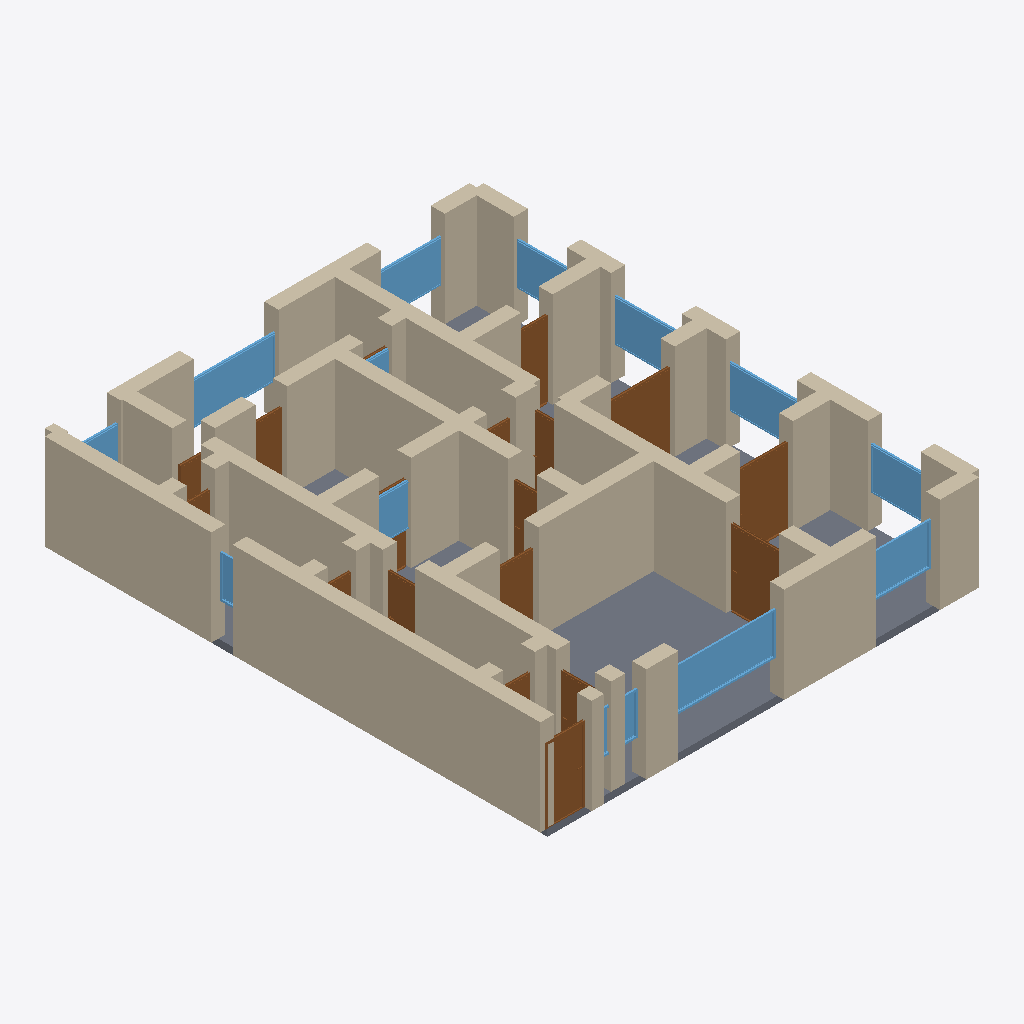
Isometric view of an IFC building model (IFC-SPF (STEP), schema IFC4, length unit metre), seen from the south-west, elements coloured by IFC class: 59 walls (beige), 18 doors (brown), 13 windows (light blue), 1 slab (grey).
Extent 12.4 m × 14.4 m × 2.9 m (x, y, z). Storeys (1): Ground Floor at 0.00 m. Elements (91): 59 IfcWall, 18 IfcDoor, 13 IfcWindow, 1 IfcSlab.

HEADER;
FILE_DESCRIPTION(('ViewDefinition[DesignTransferView]'),'2;1');
FILE_NAME('/dev/null','2026-05-05T15:16:04+05:30',(''),(''),'IfcOpenShell 0.8.5','IfcOpenShell 0.8.5','Nobody');
FILE_SCHEMA(('IFC4'));
ENDSEC;
DATA;
#1=IFCPROJECT('1Vzqx88F1A7A4zA8_0KfuI',$,'A Lake District Keswick / Ambleside 4-bed slate cottage — ty',$,$,$,$,(#10),#5);
#12=IFCSITE('0KWqsQkR56Hwdh0WbnAEq5',$,'Site',$,$,$,$,$,$,$,$,$,$,$);
#13=IFCBUILDING('2l9jf74DHDLhH$YFUxlw21',$,'Building',$,$,$,$,$,$,$,$,$);
#16=IFCBUILDINGSTOREY('2F0ActYZDFEhRg87k_zj2d',$,'Ground Floor',$,$,#22,$,$,$,$);
#332=IFCWALL('09TLF4RvvBsvJj0J$l$TXq',$,'Exterior Wall',$,$,#353,#348,$,$);
#3932=IFCSLAB('3EXdDuAF92seWu$1enJtkl',$,'Floor',$,$,#3949,#3944,$,.FLOOR.);
#310=IFCWALL('2J$EKODtXEi8yUXME$M5Jg',$,'Exterior Wall',$,$,#331,#326,$,$);
#68=IFCWALL('2CkE7ZVFnFOAdYHYHmq$mf',$,'Exterior Wall',$,$,#89,#84,$,$);
#1124=IFCWALL('0FRVUHv155WQ_8NtEQ0GtL',$,'Interior Wall',$,$,#1145,#1140,$,$);
#552=IFCWALL('3i6qFu3tvDvuCI5aTyl0cY',$,'Interior Wall',$,$,#573,#568,$,$);
#508=IFCWALL('21x8r_KAP458IIwVJakr57',$,'Interior Wall',$,$,#529,#524,$,$);
#574=IFCWALL('0PmjWjX_X5eOpNqbYtOeZT',$,'Interior Wall',$,$,#595,#590,$,$);
#838=IFCWALL('0s7TcwnZv3q8IRqEq8fo8m',$,'Interior Wall',$,$,#859,#854,$,$);
#1058=IFCWALL('2tJBLHOG13tO6sCzgflMgz',$,'Interior Wall',$,$,#1079,#1074,$,$);
#816=IFCWALL('23b7aDGwb1wPw$Y04lKDU$',$,'Interior Wall',$,$,#837,#832,$,$);
#244=IFCWALL('3BHQtqtJT0xA$dPN4zYAf0',$,'Exterior Wall',$,$,#265,#260,$,$);
#1146=IFCWALL('117rhFHxLBfQlRaCuK9MtC',$,'Interior Wall',$,$,#1167,#1162,$,$);
#992=IFCWALL('1alDSod098P9R6QsHA7Jf7',$,'Interior Wall',$,$,#1013,#1008,$,$);
#134=IFCWALL('1W1mE5ooHBV8YgFn4uJVd9',$,'Exterior Wall',$,$,#155,#150,$,$);
#464=IFCWALL('3iHlpEWVLBbeO$LEjQ63oD',$,'Interior Wall',$,$,#485,#480,$,$);
#90=IFCWALL('12w0yguwn8OvuEFbVUHZ9S',$,'Exterior Wall',$,$,#111,#106,$,$);
#596=IFCWALL('1v9Ecl70f6GezHATnMOUIg',$,'Interior Wall',$,$,#617,#612,$,$);
#200=IFCWALL('30oovyCifFWuiD6tWdtu_a',$,'Exterior Wall',$,$,#221,#216,$,$);
#46=IFCWALL('3Fu80nq8PC7fERUlkyzJTu',$,'Exterior Wall',$,$,#67,#62,$,$);
#222=IFCWALL('2RaGxRd9r5qxNMQaIe6wZN',$,'Exterior Wall',$,$,#243,#238,$,$);
#2852=IFCWINDOW('25Rms8Txv75Ap2zrY3DTyR',$,'Window',$,$,#2906,#2901,$,1.2,3.0,$,$,$);
#772=IFCWALL('1NS47anf93$R7ZIv3adcln',$,'Interior Wall',$,$,#793,#788,$,$);
#728=IFCWALL('0hwj9DUSL078O9Wm6RRtaM',$,'Interior Wall',$,$,#749,#744,$,$);
#1300=IFCWALL('0$5d6_OXjDfxprfkhZ0w2j',$,'Interior Wall',$,$,#1321,#1316,$,$);
#1036=IFCWALL('1KCASeycb0EBEu3CEWaNEG',$,'Interior Wall',$,$,#1057,#1052,$,$);
#3347=IFCWINDOW('31xWf_2s94wOkXrWE3vudC',$,'Window',$,$,#3401,#3396,$,1.2,2.4,$,$,$);
#266=IFCWALL('3LESuuWDn27PKpHnZWQTww',$,'Exterior Wall',$,$,#287,#282,$,$);
#1747=IFCDOOR('22Zpj4QfjA6xNtdEnRJby5',$,'Door',$,$,#1831,#1826,$,2.1,1.5,$,$,$);
#156=IFCWALL('15F$wmo0P41xbb2Hl3CQFm',$,'Exterior Wall',$,$,#177,#172,$,$);
#1212=IFCWALL('0LWgqVCLj0UxHg1igTc1U2',$,'Interior Wall',$,$,#1233,#1228,$,$);
#486=IFCWALL('2h863VtmHFMw0IhZHBl7D0',$,'Interior Wall',$,$,#507,#502,$,$);
#1577=IFCDOOR('31B5KpDr98$x$tCyOeMrxp',$,'Door',$,$,#1661,#1656,$,2.1,1.5,$,$,$);
#1278=IFCWALL('0kLn2zOif1BB1zkAtzIRqU',$,'Interior Wall',$,$,#1299,#1294,$,$);
#1917=IFCDOOR('0zpShACj16rR1TebDXfKjM',$,'Door',$,$,#2001,#1996,$,2.1,1.8,$,$,$);
#178=IFCWALL('3RoHHmxinDUe1YRchAMCG5',$,'Exterior Wall',$,$,#199,#194,$,$);
#1322=IFCDOOR('2liLumXZHDuvxM7Z9BNn5K',$,'Door',$,$,#1406,#1401,$,2.1,1.1,$,$,$);
#2907=IFCWINDOW('3M7ENv3Ov2mA1RdQ282C53',$,'Window',$,$,#2961,#2956,$,1.2,1.8,$,$,$);
#3017=IFCWINDOW('24lzZQVcDBu9shawjhw1m1',$,'Window',$,$,#3071,#3066,$,1.2,2.0,$,$,$);
#3237=IFCWINDOW('3qmjDFVZzFQQ41uyQBcx8F',$,'Window',$,$,#3291,#3286,$,1.2,1.8,$,$,$);
#354=IFCWALL('1LRuQTs2D2LgOS1fvKCQG4',$,'Interior Wall',$,$,#375,#370,$,$);
#2962=IFCWINDOW('2xE28Y8OX8Vwy_9kqM7cdO',$,'Window',$,$,#3016,#3011,$,1.2,1.5,$,$,$);
#882=IFCWALL('37SETRNxbE59cQhuUeRSnp',$,'Interior Wall',$,$,#903,#898,$,$);
#23=IFCWALL('3Do_wSAj1EyeOWWcrffjYA',$,'Exterior Wall',$,$,#45,#39,$,$);
#3402=IFCWINDOW('0yyIYOlon4Tx0Qw7clhpqq',$,'Window',$,$,#3456,#3451,$,1.2,2.0,$,$,$);
#948=IFCWALL('0zyLZaf3XEqBaF84pfzHTD',$,'Interior Wall',$,$,#969,#964,$,$);
#1168=IFCWALL('11TEaawoTDZR$BVeLfQ47c',$,'Interior Wall',$,$,#1189,#1184,$,$);
#860=IFCWALL('2EDkNpr6LBS9_Mjv6bSLH9',$,'Interior Wall',$,$,#881,#876,$,$);
#1014=IFCWALL('00nAmDq$f3KOC0flrnbBDy',$,'Interior Wall',$,$,#1035,#1030,$,$);
#530=IFCWALL('3MwAq0ig1DiAwMKCfR6SFf',$,'Interior Wall',$,$,#551,#546,$,$);
#1662=IFCDOOR('3sLkyPokPElf2NT7me11ns',$,'Door',$,$,#1746,#1741,$,2.1,1.1,$,$,$);
#2597=IFCDOOR('2goIb967XDrBxnIaqcdUGW',$,'Door',$,$,#2681,#2676,$,2.1,0.9,$,$,$);
#662=IFCWALL('2rvsrWSWDCjgQcTdMrkieH',$,'Interior Wall',$,$,#683,#678,$,$);
#3292=IFCWINDOW('08uFYAasT0k9Slz_Q0yO$z',$,'Window',$,$,#3346,#3341,$,1.2,1.5,$,$,$);
#112=IFCWALL('1RdFWIpoX2dROT2B$6BBN0',$,'Exterior Wall',$,$,#133,#128,$,$);
#1080=IFCWALL('1rCuA4Z$r8qergvpj9__r$',$,'Interior Wall',$,$,#1101,#1096,$,$);
#684=IFCWALL('3_uiVrQoTBfOmVYNYJZH99',$,'Interior Wall',$,$,#705,#700,$,$);
#1234=IFCWALL('25t0oe6GH9Z9rpQqiHd7zV',$,'Interior Wall',$,$,#1255,#1250,$,$);
#376=IFCWALL('1RKLL0Olr2Suzrg4n0h_3T',$,'Interior Wall',$,$,#397,#392,$,$);
#640=IFCWALL('3Cqxru0H56ux8u2oAtt1mN',$,'Interior Wall',$,$,#661,#656,$,$);
#398=IFCWALL('3HB1myhNr9IQ8rQGzrLqEr',$,'Interior Wall',$,$,#419,#414,$,$);
#442=IFCWALL('0H0BKclBn9TBpw027BQGXJ',$,'Interior Wall',$,$,#463,#458,$,$);
#618=IFCWALL('0IyYODFkL51BzxX3p6Wbtz',$,'Interior Wall',$,$,#639,#634,$,$);
#2427=IFCDOOR('2r5klScLnAbwWs60XCbWFS',$,'Door',$,$,#2511,#2506,$,2.1,0.9,$,$,$);
#3072=IFCWINDOW('0MtgtYbtv3P9IvOxedGDbQ',$,'Window',$,$,#3126,#3121,$,1.2,1.5,$,$,$);
#2172=IFCDOOR('0NIJ3DwlL4CAybwZI_PINX',$,'Door',$,$,#2256,#2251,$,2.1,0.9,$,$,$);
#750=IFCWALL('2beHKkgB1FnRS$$Yve$sPq',$,'Interior Wall',$,$,#771,#766,$,$);
#2002=IFCDOOR('1kfbsxiWf3ERNB9mjy0gNF',$,'Door',$,$,#2086,#2081,$,2.1,0.8,$,$,$);
#794=IFCWALL('3YIh3KPo51CfNvUKMvFA$w',$,'Interior Wall',$,$,#815,#810,$,$);
#1832=IFCDOOR('3XgUE4US50yPsdBIxeh919',$,'Door',$,$,#1916,#1911,$,2.1,0.8,$,$,$);
#1407=IFCDOOR('1BSxN279L79eq39$rMoHlJ',$,'Door',$,$,#1491,#1486,$,2.1,1.1,$,$,$);
#3127=IFCWINDOW('3f0_qz_tj2hvhY2EkFZCcp',$,'Window',$,$,#3181,#3176,$,1.2,1.2,$,$,$);
#2767=IFCDOOR('3HjKv6sXj9hOQg4oUtRXRU',$,'Door',$,$,#2851,#2846,$,2.1,0.8,$,$,$);
#3512=IFCWINDOW('0qprcn0brChQofk178sjaS',$,'Window',$,$,#3566,#3561,$,1.2,1.5,$,$,$);
#3457=IFCWINDOW('0U5_zkDy9DeAzdqiCGu07W',$,'Window',$,$,#3511,#3506,$,1.2,0.6,$,$,$);
#1190=IFCWALL('1am168Of123h91QbEo2p9n',$,'Interior Wall',$,$,#1211,#1206,$,$);
#1102=IFCWALL('3KTOmPFTf7XQ3HN4eTA6Oz',$,'Interior Wall',$,$,#1123,#1118,$,$);
#2257=IFCDOOR('2uz_aZ9FbEdv$qZMv3cCpb',$,'Door',$,$,#2341,#2336,$,2.1,0.9,$,$,$);
#970=IFCWALL('1Xfy7yeJP0sRKOoRa2jT5u',$,'Interior Wall',$,$,#991,#986,$,$);
#1256=IFCWALL('1D8OHhUX9378uinC54NKO0',$,'Interior Wall',$,$,#1277,#1272,$,$);
#1492=IFCDOOR('1FqL_6QjT93P3G6qy9MDCi',$,'Door',$,$,#1576,#1571,$,2.1,0.9,$,$,$);
#706=IFCWALL('1sp7iSW$94Lx3YEANBUYbz',$,'Interior Wall',$,$,#727,#722,$,$);
#2682=IFCDOOR('3uh7Yejjj7nuFYxPKJqwez',$,'Door',$,$,#2766,#2761,$,2.1,0.8,$,$,$);
#2087=IFCDOOR('0ZRHtmLoT4wvEUfHn9_HLU',$,'Door',$,$,#2171,#2166,$,2.1,0.8,$,$,$);
#2342=IFCDOOR('0r0uk4wZPC19GiRxBzc5yL',$,'Door',$,$,#2426,#2421,$,2.1,0.8,$,$,$);
#3182=IFCWINDOW('0sCbzkzCz4F9FERofb75UB',$,'Window',$,$,#3236,#3231,$,1.2,1.2,$,$,$);
#420=IFCWALL('3IFJdfeRH7CRLvi8Upk5eI',$,'Interior Wall',$,$,#441,#436,$,$);
#904=IFCWALL('19luKyjmT9Mh8tVnr8yPC2',$,'Interior Wall',$,$,#925,#920,$,$);
#288=IFCWALL('1Awd67jF15GgUGkbVCC8PK',$,'Exterior Wall',$,$,#309,#304,$,$);
#926=IFCWALL('0X623WpE9AYwkOj9xcsPYU',$,'Interior Wall',$,$,#947,#942,$,$);
#2512=IFCDOOR('3xnddzw$z5H9jpI_QcJPuV',$,'Door',$,$,#2596,#2591,$,2.1,0.8,$,$,$);
ENDSEC;
